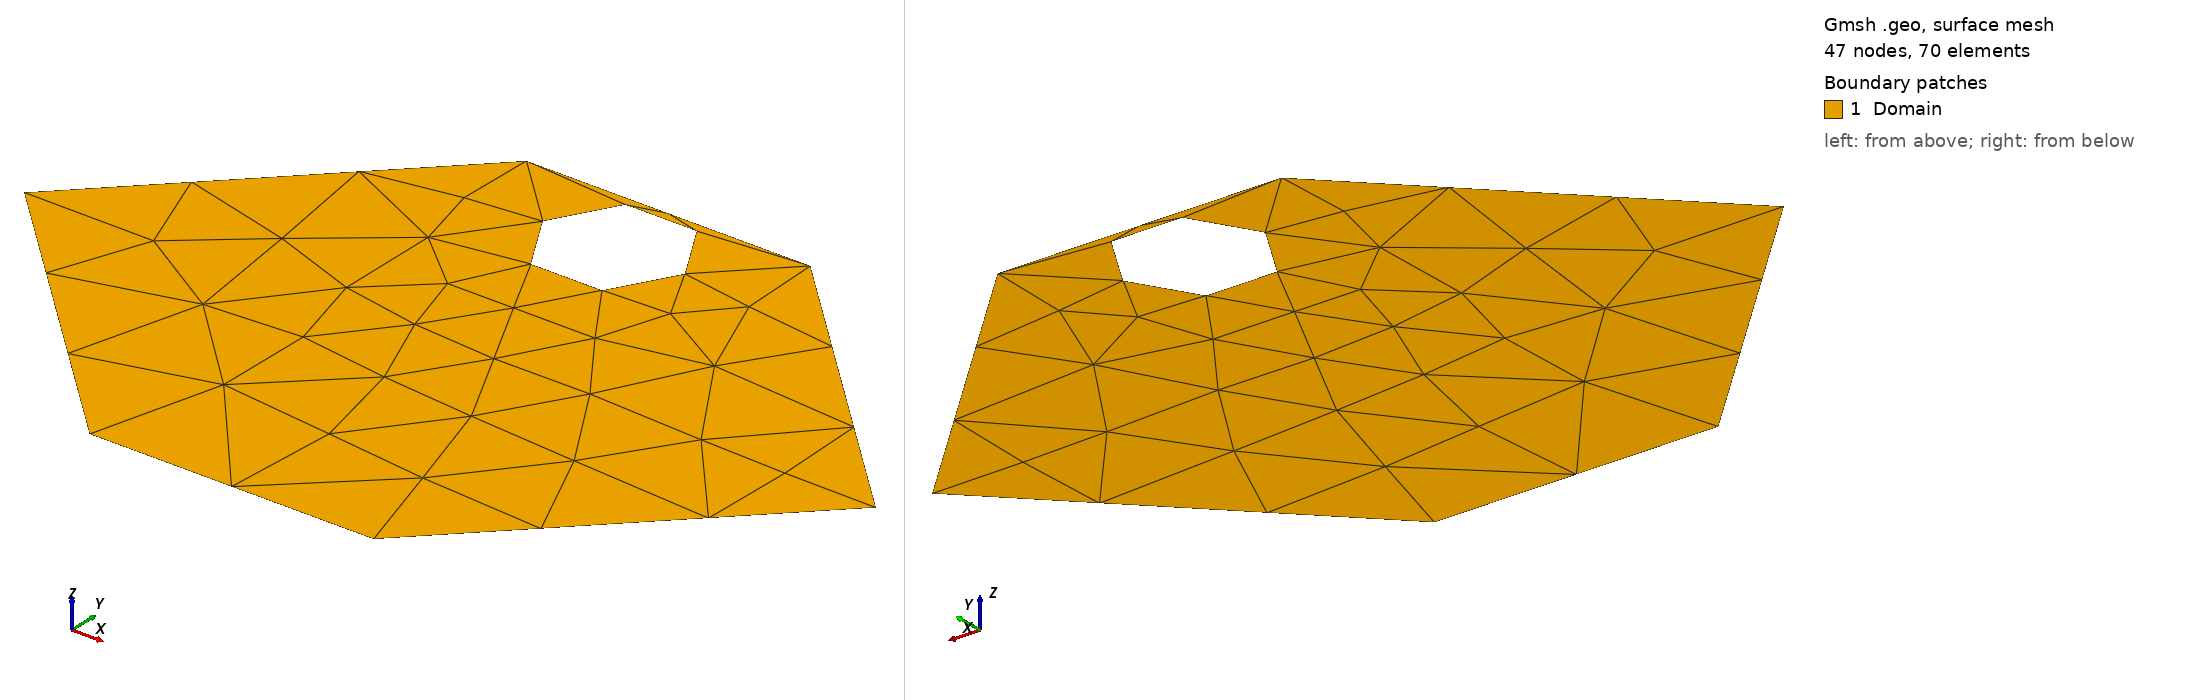

Gmsh geometry script, surface-meshed: 47 nodes, 70 surface elements. Boundary patches (legend numbers): 1 Domain. Left view from above one corner, right view from below the opposite corner. Legend entries are the model's physical surfaces. The drawing asked Gmsh for element sizes between 1% and 20% of the model's largest extent; the script's own settings can give other sizes.

=== test_grid_4.geo (drawn) ===
SetFactory("OpenCASCADE");

// Outer polygon
Point(1) = {0, 1, 0, 1.0};
Point(2) = {1, 1, 0, 1.0};
Point(3) = {2, 0, 0, 1.0};
Point(4) = {1, -1, 0, 1.0};
Point(5) = {0, -1, 0, 1.0};
Point(6) = {-1, 0, 0, 1.0};

Line(1) = {1, 2};
Line(2) = {2, 3};
Line(3) = {4, 3};
Line(4) = {5, 4};
Line(5) = {6, 5};
Line(6) = {1, 6};

Curve Loop(10) = {1, 2, -3, 4, 5, 6};

// Hole (circular arc)
Point(7) = {0.5, 0.75, 0, 1.0};       // Center
Point(8) = {0.75, 0.75, 0, 1.0};      // Start of arc
Point(9) = {0.25, 0.75, 0, 1.0};      // End of arc

// Use Circle with center point for OpenCASCADE (creates trimmed arc)
Circle(20) = {8, 7, 9};     // Arc from 8 -> 9 with center 7
Circle(21) = {9, 7, 8};     // Close the arc (other direction to form full loop)

Curve Loop(22) = {20, 21};  // Loop representing full circle (can be a disk hole)

// Create face with hole
Plane Surface(11) = {10, 22};

// Optionally mark boundaries
Physical Surface("Domain") = {11};
Physical Curve("Outer") = {1,2,3,4,5,6};
Physical Curve("ArcHole") = {20,21};

//+
Show "*";
//+
Show "*";
